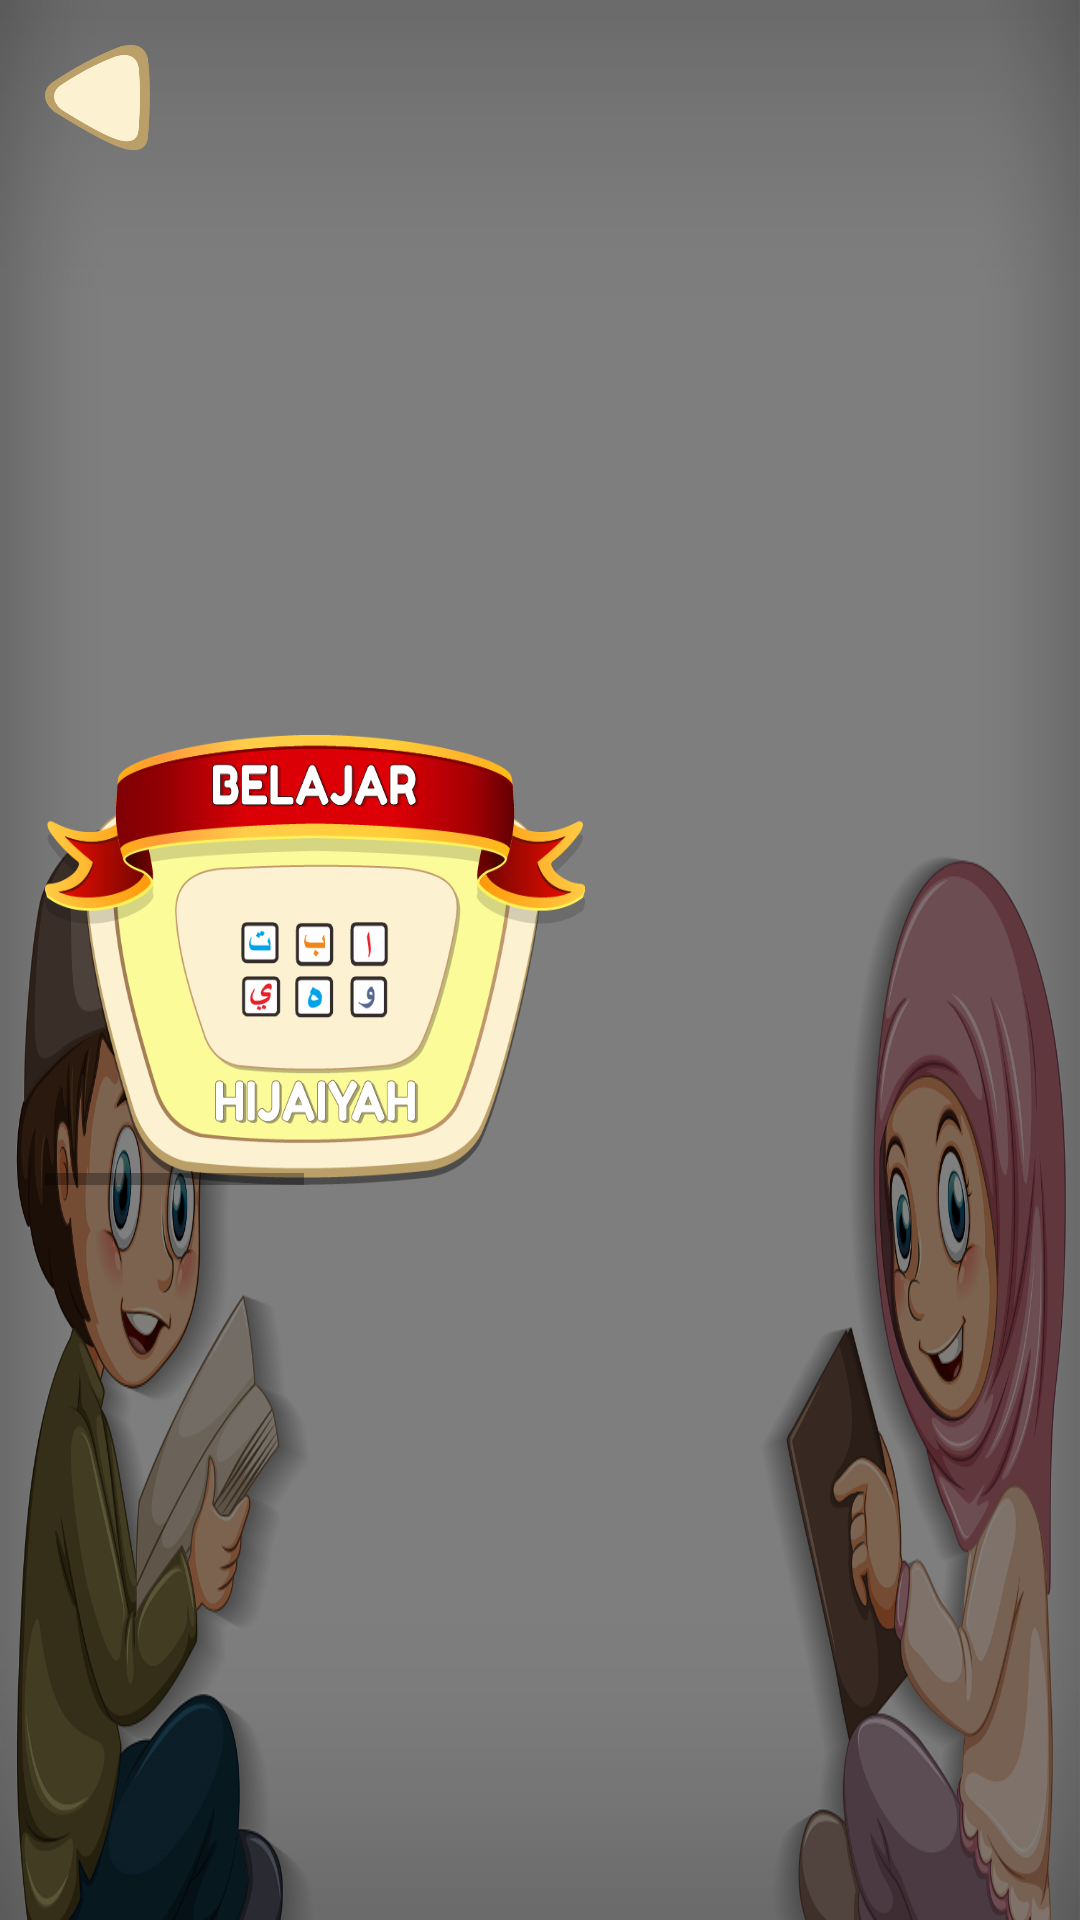

Layout XML and referenced resources for this Android screen:
<!-- AndroidManifest.xml: application theme AppTheme -->
<!-- res/layout/activity_learn.xml -->
<?xml version="1.0" encoding="utf-8"?>

<RelativeLayout
    xmlns:android="http://schemas.android.com/apk/res/android"
    xmlns:tools="http://schemas.android.com/tools"
    android:layout_width="match_parent"
    android:layout_height="match_parent"
    android:background="@drawable/bg1"
    tools:context=".LearnActivity">
    <ImageButton
        android:id="@+id/back_button"
        android:layout_width="35dp"
        android:layout_height="35dp"
        android:layout_alignParentStart="true"
        android:layout_marginStart="15dp"
        android:layout_marginTop="15dp"
        android:background="@drawable/back"
        android:clickable="true"
        android:focusable="true"/>

    <HorizontalScrollView
        android:layout_width="wrap_content"
        android:layout_height="wrap_content"
        android:layout_marginEnd="30dp"
        android:layout_centerVertical="true"
        android:layout_centerHorizontal="true">

        <LinearLayout
            android:layout_width="wrap_content"
            android:layout_height="match_parent">

            <ImageButton
                android:id="@+id/menu_hijaiyah"
                android:layout_width="180dp"
                android:layout_height="150dp"
                android:background="@drawable/learn_hijaiyah"
                android:clickable="true"
                android:focusable="true"/>

            <ImageButton
                android:id="@+id/menu_fathah"
                android:layout_width="180dp"
                android:layout_height="150dp"
                android:background="@drawable/learn_fathah"
                android:clickable="true"
                android:focusable="true"/>

            <ImageButton
                android:id="@+id/menu_kasroh"
                android:layout_width="180dp"
                android:layout_height="150dp"
                android:background="@drawable/learn_kasroh"
                android:clickable="true"
                android:focusable="true"/>
            <ImageButton
                android:id="@+id/menu_dhomah"
                android:layout_width="180dp"
                android:layout_height="150dp"
                android:background="@drawable/learn_dhommah"
                android:clickable="true"
                android:focusable="true"/>
            <ImageButton
                android:id="@+id/menu_tanwin1"
                android:layout_width="180dp"
                android:layout_height="150dp"
                android:background="@drawable/learn_fatain"
                android:clickable="true"
                android:focusable="true"/>
            <ImageButton
                android:id="@+id/menu_tanwin2"
                android:layout_width="180dp"
                android:layout_height="150dp"
                android:background="@drawable/learn_kastain"
                android:clickable="true"
                android:focusable="true"/>
            <ImageButton
                android:id="@+id/menu_tanwin3"
                android:layout_width="180dp"
                android:layout_height="150dp"
                android:background="@drawable/learn_dhotain"
                android:clickable="true"
                android:focusable="true"/>
        </LinearLayout>

    </HorizontalScrollView>



</RelativeLayout>
<!-- resources referenced by this layout -->
<resources>
  <!-- drawable back: png bitmap (drawable, 4601 bytes) -->
  <!-- drawable bg1: png bitmap (drawable, 389638 bytes) -->
  <!-- drawable learn_dhotain: png bitmap (drawable, 73626 bytes) -->
  <!-- drawable learn_fatain: png bitmap (drawable, 69801 bytes) -->
  <!-- drawable learn_hijaiyah: png bitmap (drawable, 68095 bytes) -->
  <!-- drawable learn_kasroh: png bitmap (drawable, 73056 bytes) -->
  <!-- drawable learn_kastain: png bitmap (drawable, 74758 bytes) -->
  <style name="AppTheme" parent="Theme.AppCompat.DayNight.NoActionBar">
          
          <item name="colorPrimary">@color/colorPrimary</item>
          <item name="colorPrimaryDark">@color/colorPrimaryDark</item>
          <item name="colorAccent">@color/colorAccent</item>
          <item name="android:windowAnimationStyle">@style/AppTheme.WindowTransition</item>
  
      </style>
  <color name="colorPrimary">#008577</color>
  <color name="colorPrimaryDark">#00574B</color>
  <color name="colorAccent">#D81B60</color>
  <style name="AppTheme.WindowTransition">
      <item name="android:windowEnterAnimation">@android:anim/fade_in</item>
      <item name="android:windowExitAnimation">@android:anim/fade_out</item>
      </style>
</resources>
